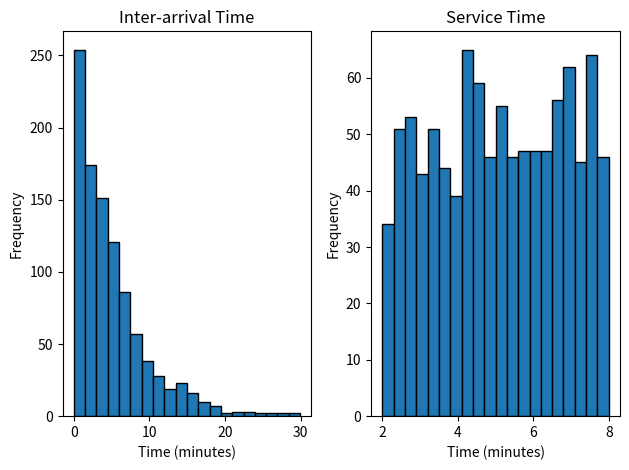

Reproduce this figure in Python.
import random
import matplotlib.pyplot as plt

inter_arrival = []

for i in range(1000):
    num = random.expovariate(1/5)
    inter_arrival.append(num)

service_time = []

for i in range(1000):
    num = random.uniform(2, 8)
    service_time.append(num)

# Inter-arrival time histogram
plt.subplot(1, 2, 1)
plt.hist(inter_arrival, bins=20, edgecolor="black")
plt.title("Inter-arrival Time")
plt.xlabel("Time (minutes)")
plt.ylabel("Frequency")

# Service time histogram
plt.subplot(1, 2, 2)
plt.hist(service_time, bins=20, edgecolor="black")
plt.title("Service Time")
plt.xlabel("Time (minutes)")
plt.ylabel("Frequency")

plt.tight_layout()
plt.show()
